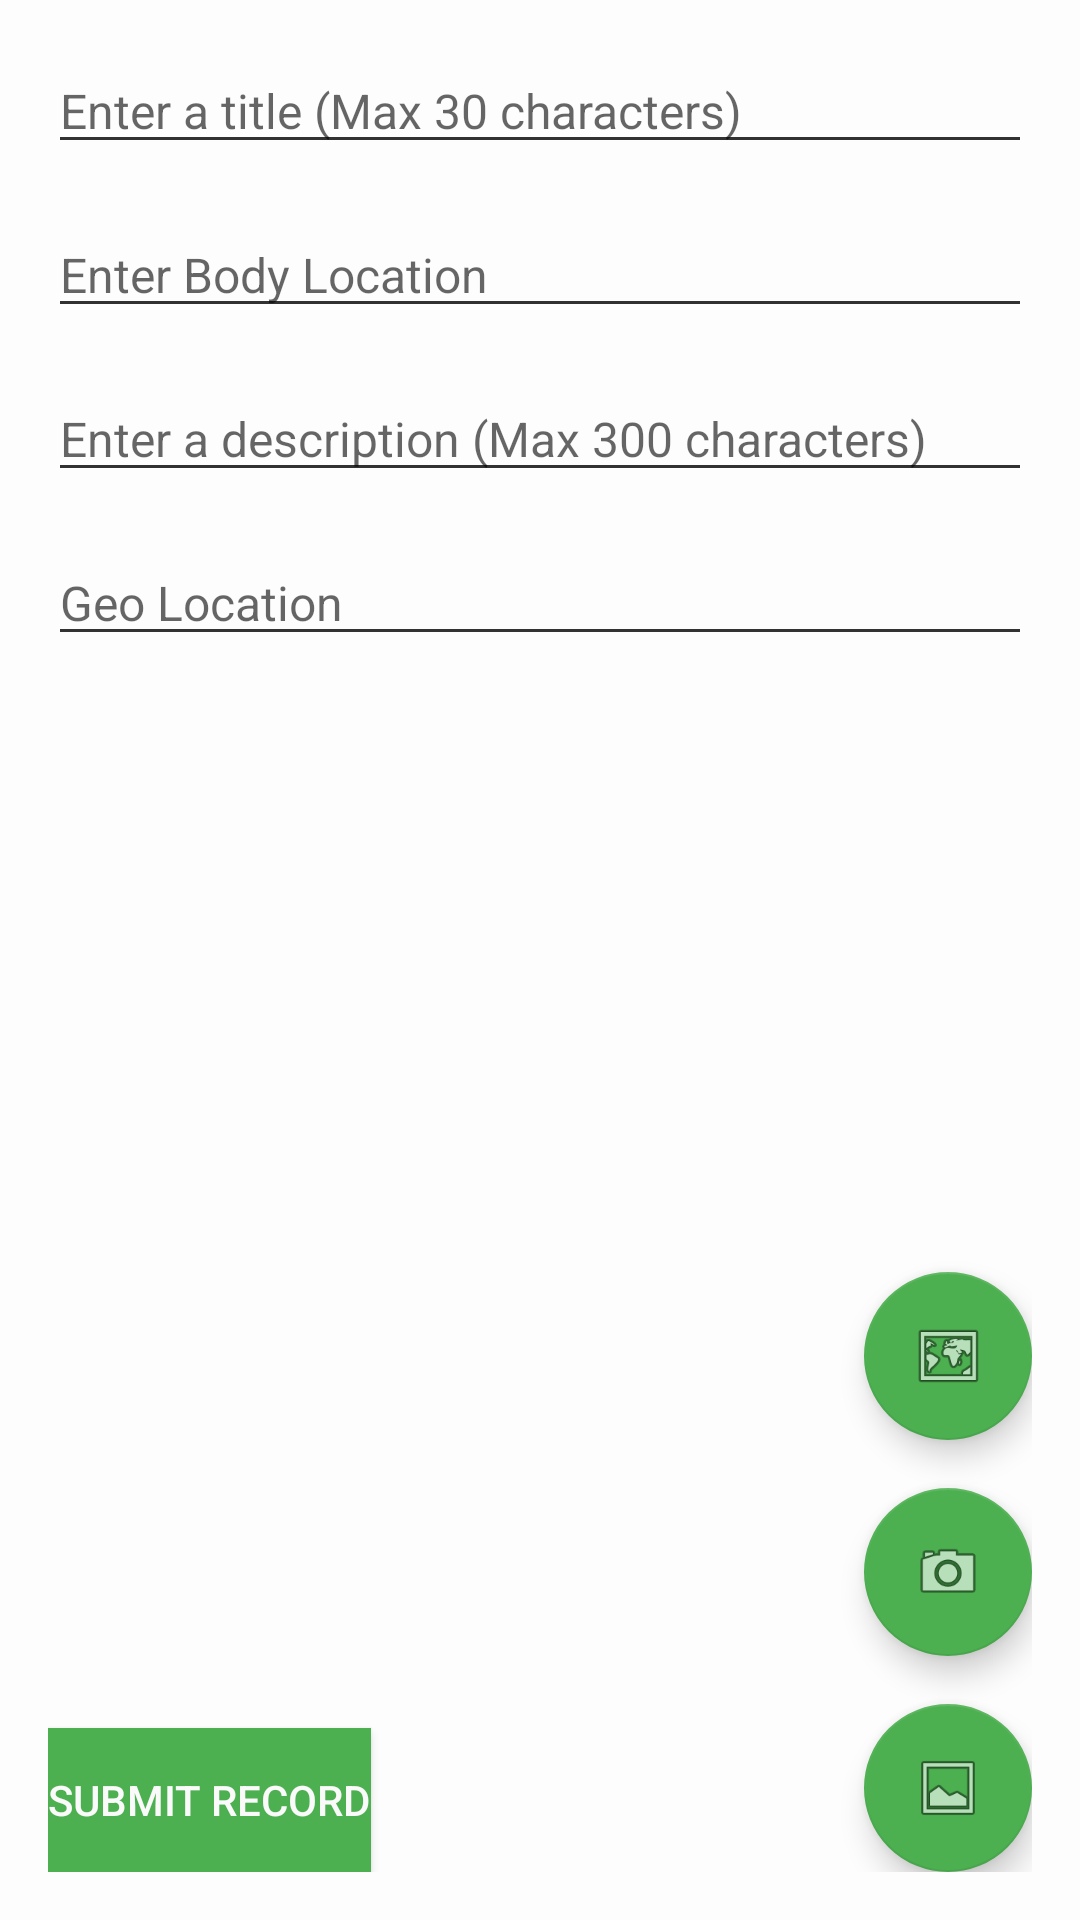

Android layout source for this screen:
<!-- AndroidManifest.xml: application theme AppTheme -->
<!-- res/layout/content_record_form.xml -->
<?xml version="1.0" encoding="utf-8"?>
<android.support.constraint.ConstraintLayout xmlns:android="http://schemas.android.com/apk/res/android"
    xmlns:app="http://schemas.android.com/apk/res-auto"
    xmlns:tools="http://schemas.android.com/tools"
    android:layout_width="match_parent"
    android:layout_height="match_parent"
    android:padding="16dp"
    app:layout_behavior="@string/appbar_scrolling_view_behavior"
    tools:context=".activity.AddRecordActivity"
    tools:showIn="@layout/activity_record_form">

    <EditText
        android:id="@+id/record_title_edit_text"
        android:layout_width="match_parent"
        android:layout_height="wrap_content"
        android:layout_marginTop="16dp"
        android:ems="10"
        android:hint="@string/enter_a_title_max_30_characters"
        android:inputType="textPersonName"
        android:textSize="16sp"
        app:layout_constraintEnd_toEndOf="parent"
        app:layout_constraintStart_toStartOf="parent" />

    <EditText
        android:id="@+id/record_body_location_edit_text"
        android:layout_width="match_parent"
        android:layout_marginTop="16dp"
        android:layout_height="wrap_content"
        android:ems="10"
        android:hint="@string/enter_body_location"
        android:inputType="textPersonName"
        android:textSize="16sp"
        app:layout_constraintStart_toStartOf="parent"
        app:layout_constraintTop_toBottomOf="@+id/record_title_edit_text" />

    <EditText
        android:id="@+id/record_description_edit_text"
        android:layout_width="match_parent"
        android:layout_height="wrap_content"
        android:layout_marginTop="16dp"
        android:ems="10"
        android:hint="@string/enter_a_description_max_300_characters"
        android:inputType="textMultiLine"
        android:textSize="16sp"
        app:layout_constraintEnd_toEndOf="parent"
        app:layout_constraintHorizontal_bias="0.0"
        app:layout_constraintStart_toStartOf="parent"
        app:layout_constraintTop_toBottomOf="@+id/record_body_location_edit_text" />

    <EditText
        android:id="@+id/record_geolocation_edit_text"
        android:layout_width="match_parent"
        android:layout_height="wrap_content"
        android:layout_marginTop="16dp"
        android:ems="10"
        android:hint="@string/geo_location"
        android:inputType="textPersonName"
        android:textSize="16sp"
        app:layout_constraintEnd_toEndOf="parent"
        app:layout_constraintStart_toStartOf="parent"
        app:layout_constraintTop_toBottomOf="@+id/record_description_edit_text" />

    <android.support.v7.widget.RecyclerView
        android:id="@+id/record_add_image_list"
        android:layout_width="match_parent"
        android:layout_height="wrap_content"
        app:layout_constraintTop_toBottomOf="@id/record_geolocation_edit_text"
        app:layout_constraintBottom_toTopOf="@id/record_submit_button">
    </android.support.v7.widget.RecyclerView>

    <Button
        android:id="@+id/record_submit_button"
        android:layout_width="wrap_content"
        android:layout_height="wrap_content"
        android:layout_marginTop="16dp"
        android:background="@color/colorAccent"
        android:text="@string/submit_record"
        android:textColor="?android:attr/colorBackground"
        app:layout_constraintStart_toStartOf="parent"
        app:layout_constraintBottom_toBottomOf="parent"
        />

    <android.support.design.widget.FloatingActionButton
        android:id="@+id/record_camera_button"
        android:layout_width="wrap_content"
        android:layout_height="wrap_content"
        android:layout_marginBottom="16dp"
        android:clickable="true"
        android:focusable="true"
        app:layout_constraintBottom_toTopOf="@id/record_album_button"
        app:layout_constraintEnd_toEndOf="parent"
        app:srcCompat="@android:drawable/ic_menu_camera" />

    <android.support.design.widget.FloatingActionButton
        android:id="@+id/record_album_button"
        android:layout_width="wrap_content"
        android:layout_height="wrap_content"
        android:clickable="true"
        android:focusable="true"
        app:layout_constraintBottom_toBottomOf="parent"
        app:layout_constraintEnd_toEndOf="parent"
        app:srcCompat="@android:drawable/ic_menu_gallery" />

    <android.support.design.widget.FloatingActionButton
        android:id="@+id/record_map_button"
        android:layout_width="wrap_content"
        android:layout_height="wrap_content"
        android:layout_marginBottom="16dp"
        android:clickable="true"
        android:focusable="true"
        app:layout_constraintBottom_toTopOf="@+id/record_camera_button"
        app:layout_constraintEnd_toEndOf="parent"
        app:srcCompat="@android:drawable/ic_menu_mapmode" />

</android.support.constraint.ConstraintLayout>
<!-- res/layout/activity_record_form.xml (included above) -->
<?xml version="1.0" encoding="utf-8"?>
<android.support.design.widget.CoordinatorLayout
    xmlns:android="http://schemas.android.com/apk/res/android"
    xmlns:app="http://schemas.android.com/apk/res-auto"
    android:layout_width="match_parent"
    android:layout_height="match_parent"
    android:id="@+id/record_form_layout">

    <android.support.design.widget.AppBarLayout
        android:layout_width="match_parent"
        android:layout_height="wrap_content"
        android:theme="@style/AppTheme.AppBarOverlay">

        <android.support.v7.widget.Toolbar
            android:id="@+id/toolbar"
            android:layout_width="match_parent"
            android:layout_height="?attr/actionBarSize"
            android:background="?attr/colorPrimary"
            app:popupTheme="@style/AppTheme.PopupOverlay" />

    </android.support.design.widget.AppBarLayout>

    <include layout="@layout/content_record_form" />

</android.support.design.widget.CoordinatorLayout>
<!-- resources referenced by this layout -->
<resources>
  <color name="colorAccent">#4caf50</color>
  <string name="enter_a_description_max_300_characters">Enter a description (Max 300 characters)</string>
  <string name="enter_a_title_max_30_characters">Enter a title (Max 30 characters)</string>
  <string name="enter_body_location">Enter Body Location</string>
  <string name="geo_location">Geo Location</string>
  <string name="submit_record">Submit Record</string>
  <style name="AppTheme.AppBarOverlay" parent="ThemeOverlay.AppCompat.Dark.ActionBar" />
  <style name="AppTheme.PopupOverlay" parent="ThemeOverlay.AppCompat.Light" />
  <style name="AppTheme" parent="Theme.AppCompat.Light.DarkActionBar">
          
          <item name="android:textViewStyle">@style/RobotoTextView</item>
          <item name="android:windowBackground">@color/colorBackground</item>
          <item name="colorPrimary">@color/colorPrimary</item>
          <item name="colorPrimaryDark">@color/colorPrimaryDark</item>
          <item name="colorAccent">@color/colorAccent</item>
          <item name="android:textColorSecondary">@android:color/secondary_text_light</item>
          <item name="android:textColorPrimary">@android:color/primary_text_light</item>
      </style>
  <style name="RobotoTextView" parent="android:Widget.TextView">
          <item name="android:fontFamily">@font/roboto</item>
          <item name="android:textSize">18dp</item>
      </style>
  <color name="colorBackground">#fdfdfd</color>
  <color name="colorPrimary">#4caf50</color>
  <color name="colorPrimaryDark">#388e3c</color>
</resources>
